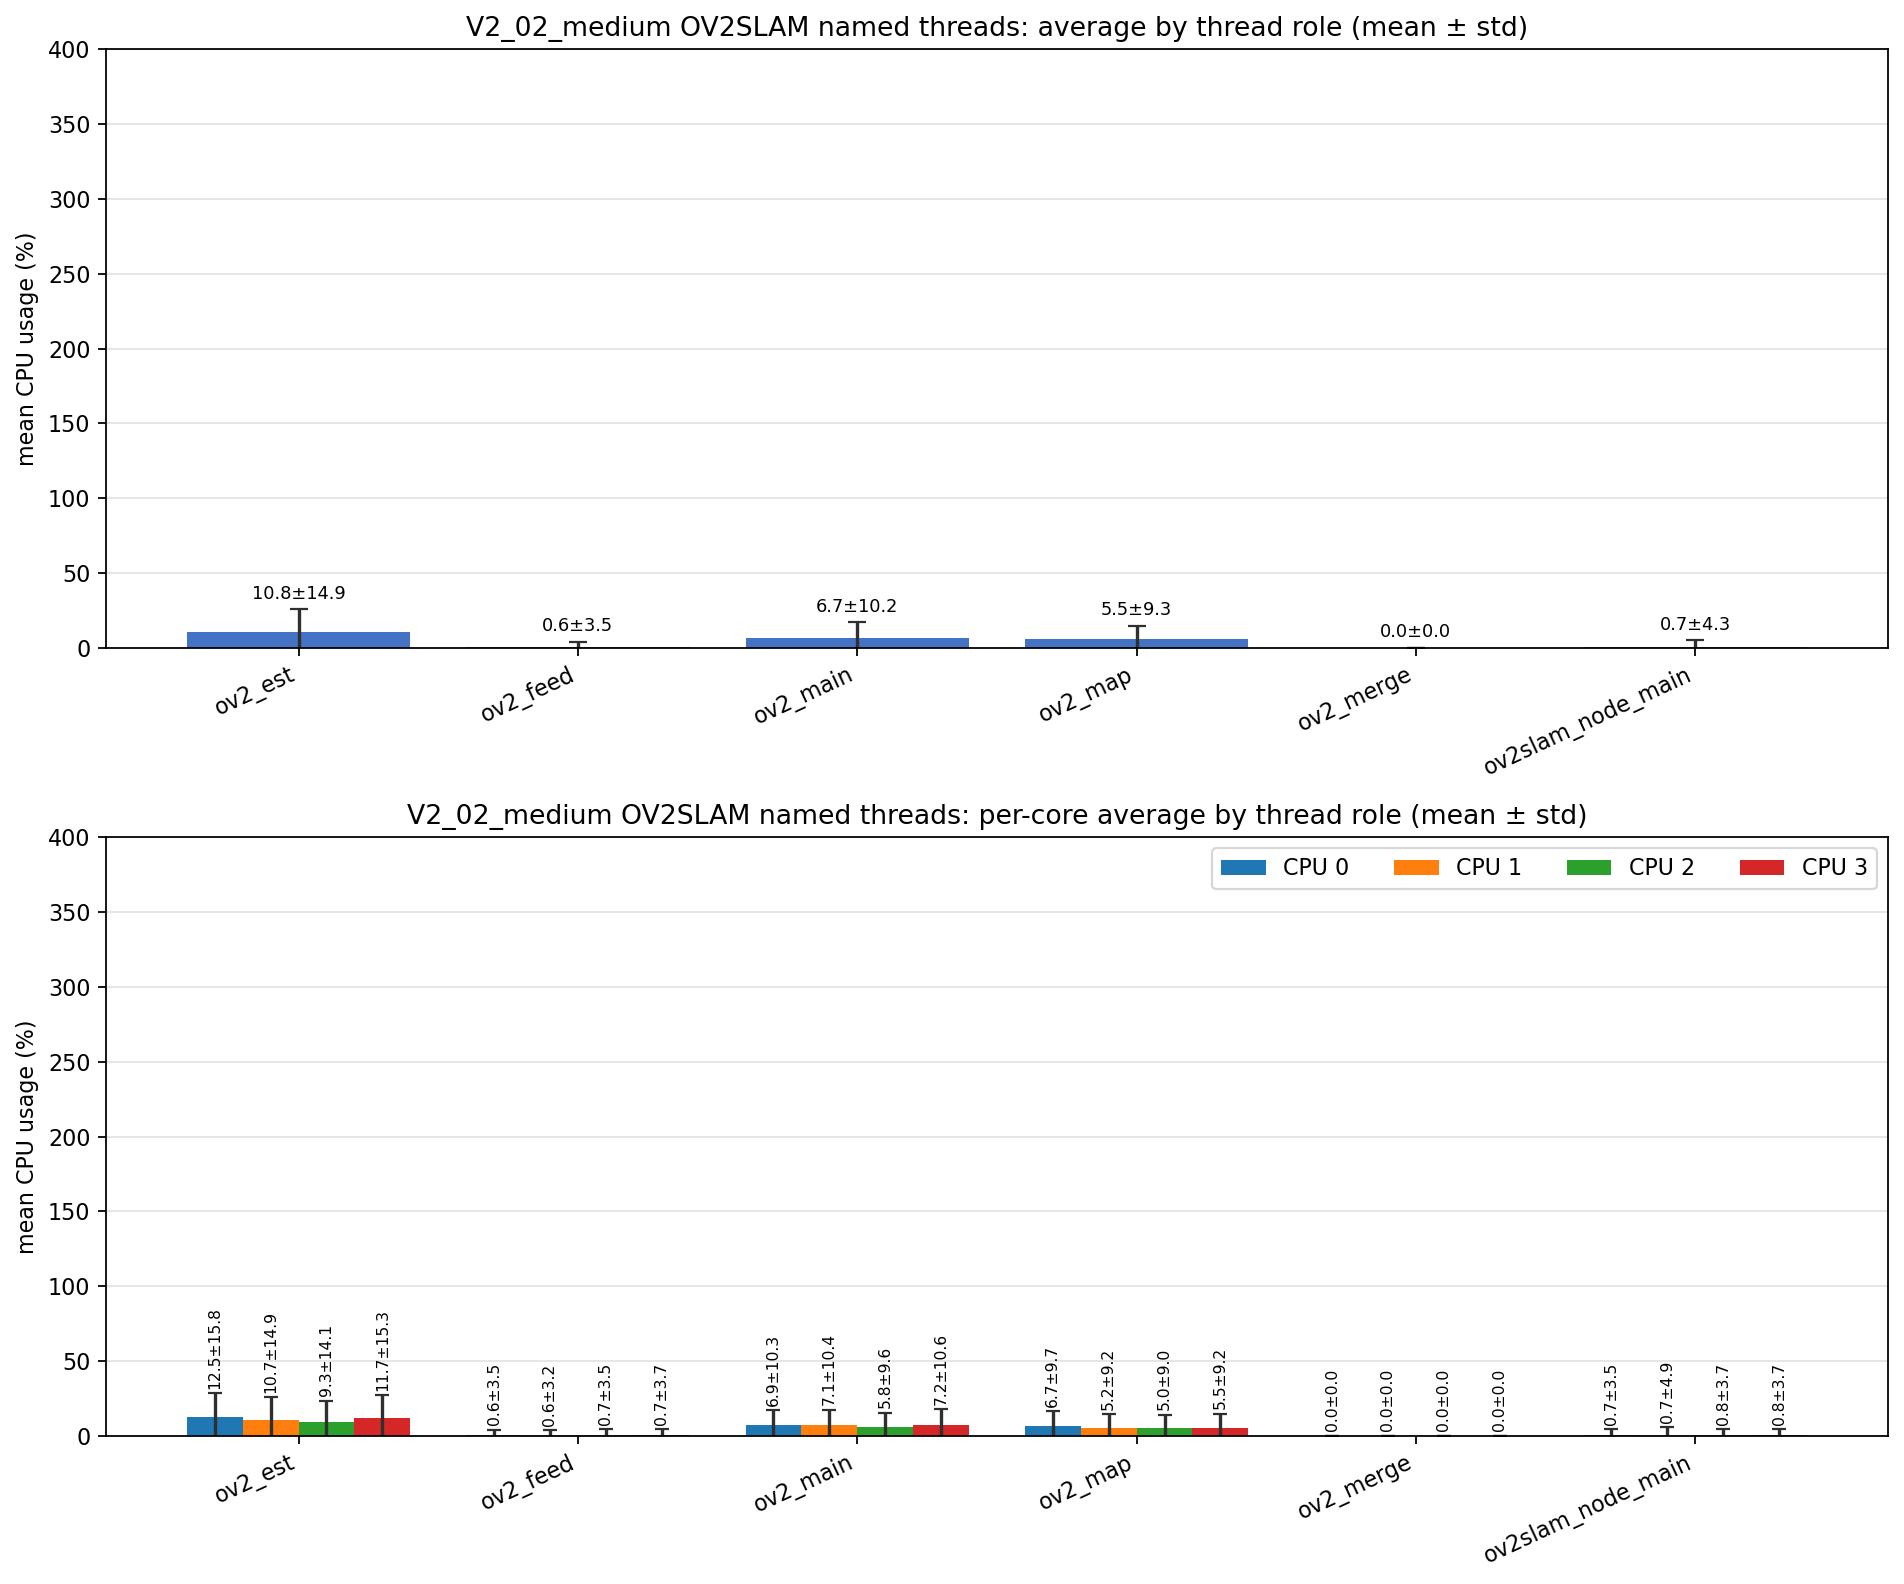

The table this chart was drawn from, first rows:
role, unique_tid_count, sample_count, mean_cpu_all, std_cpu_all, mean_cpu_core_0, mean_cpu_core_1, mean_cpu_core_2, mean_cpu_core_3, std_cpu_core_0, std_cpu_core_1, std_cpu_core_2, std_cpu_core_3
ov2_est, 1, 2633, 10.77, 14.92, 12.53, 10.74, 9.291, 11.66, 15.78, 14.87, 14.1, 15.26
ov2_feed, 1, 2633, 0.638, 3.486, 0.584, 0.559, 0.684, 0.711, 3.476, 3.203, 3.541, 3.699
ov2_main, 4, 9500, 6.708, 10.25, 6.857, 7.110, 5.762, 7.206, 10.31, 10.41, 9.630, 10.61
ov2_map, 1, 2633, 5.531, 9.268, 6.694, 5.213, 5.035, 5.452, 9.688, 9.178, 9.033, 9.188
ov2_merge, 1, 1, 0.000, 0.000, 0.000, 0.000, 0.000, 0.000, 0.000, 0.000, 0.000, 0.000
ov2slam_node_main, 1, 2654, 0.711, 4.278, 0.707, 0.677, 0.751, 0.765, 3.536, 4.863, 3.713, 3.742
